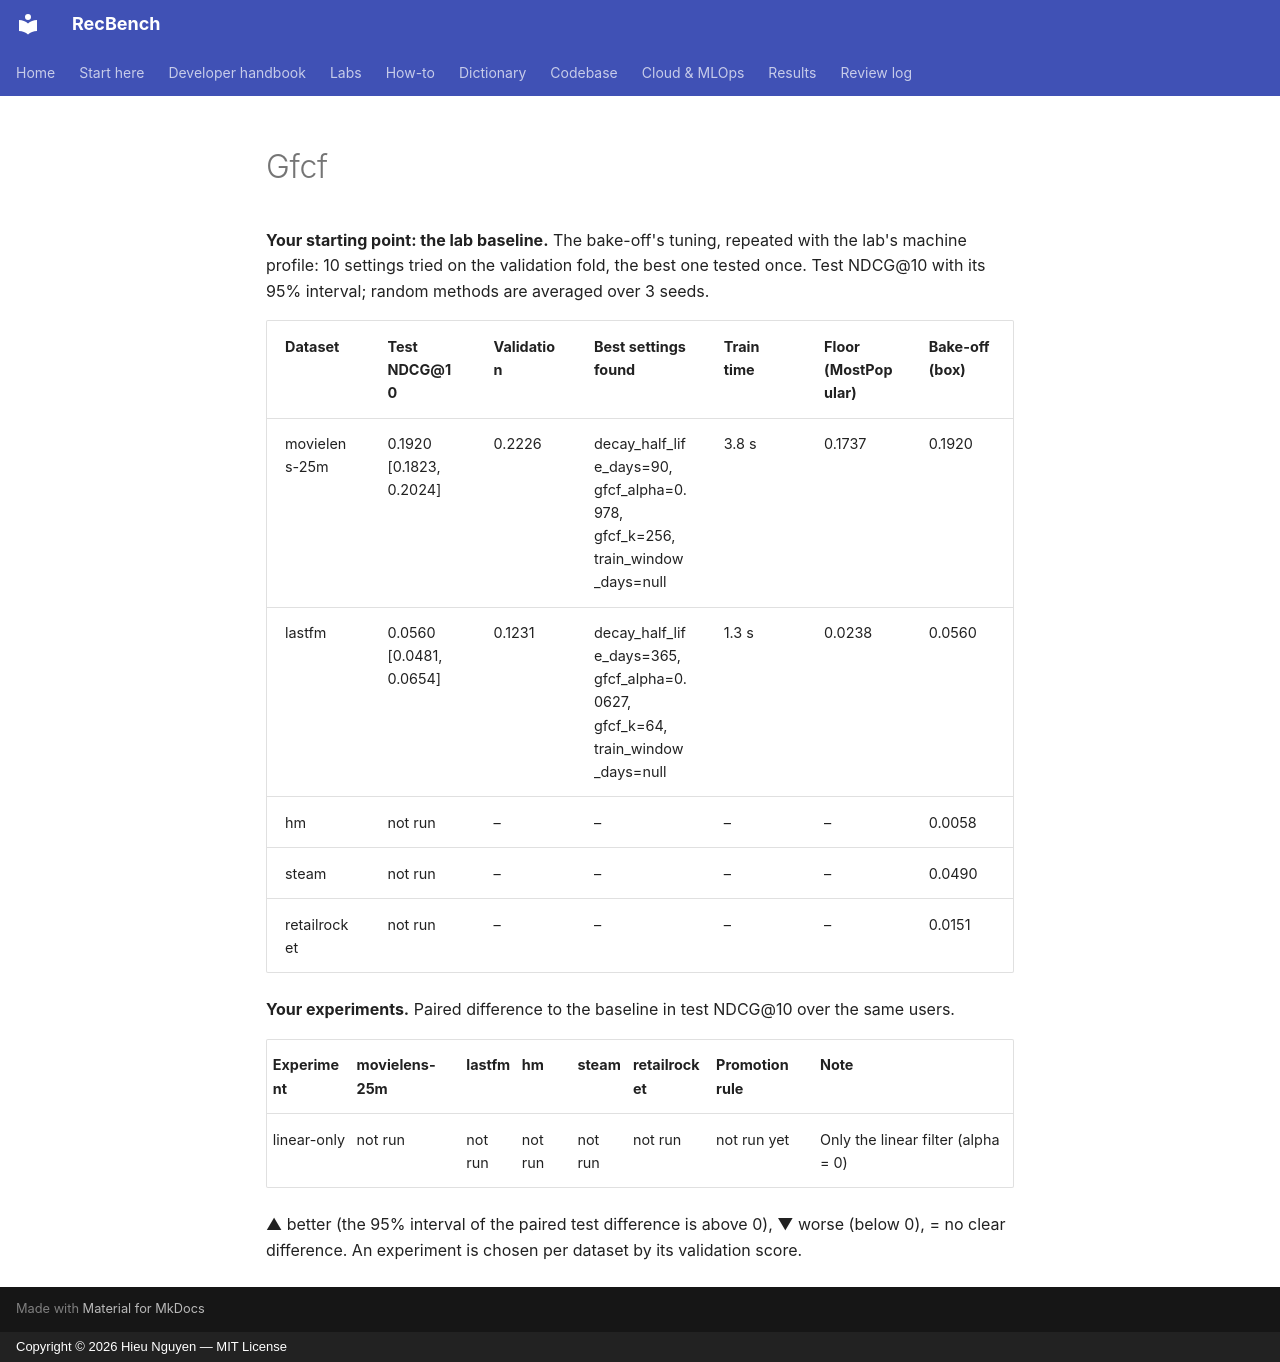

repository: trunghieu11/recbench · page: generated/lab/gfcf/index.html · generator: mkdocs · copyright: Copyright © 2026 Hieu Nguyen — MIT License

<!-- generated by recbench.lab.scoreboard; do not edit -->

**Your starting point: the lab baseline.** The bake-off's tuning, repeated with the lab's machine profile: 10 settings tried on the validation fold, the best one tested once. Test NDCG@10 with its 95% interval; random methods are averaged over 3 seeds.

| Dataset | Test NDCG@10 | Validation | Best settings found | Train time | Floor (MostPopular) | Bake-off (box) |
|---|---|---|---|---|---|---|
| movielens-25m | 0.1920 [0.1823, 0.2024] | 0.2226 | decay_half_life_days=90, gfcf_alpha=0.978, gfcf_k=256, train_window_days=null | 3.8 s | 0.1737 | 0.1920 |
| lastfm | 0.0560 [0.0481, 0.0654] | 0.1231 | decay_half_life_days=365, gfcf_alpha=0.0627, gfcf_k=64, train_window_days=null | 1.3 s | 0.0238 | 0.0560 |
| hm | not run | – | – | – | – | 0.0058 |
| steam | not run | – | – | – | – | 0.0490 |
| retailrocket | not run | – | – | – | – | 0.0151 |

**Your experiments.** Paired difference to the baseline in test NDCG@10 over the same users.

| Experiment | movielens-25m | lastfm | hm | steam | retailrocket | Promotion rule | Note |
|---|---|---|---|---|---|---|---|
| linear-only | not run | not run | not run | not run | not run | not run yet | Only the linear filter (alpha = 0) |

▲ better (the 95% interval of the paired test difference is above 0), ▼ worse (below 0), = no clear difference. An experiment is chosen per dataset by its validation score.
